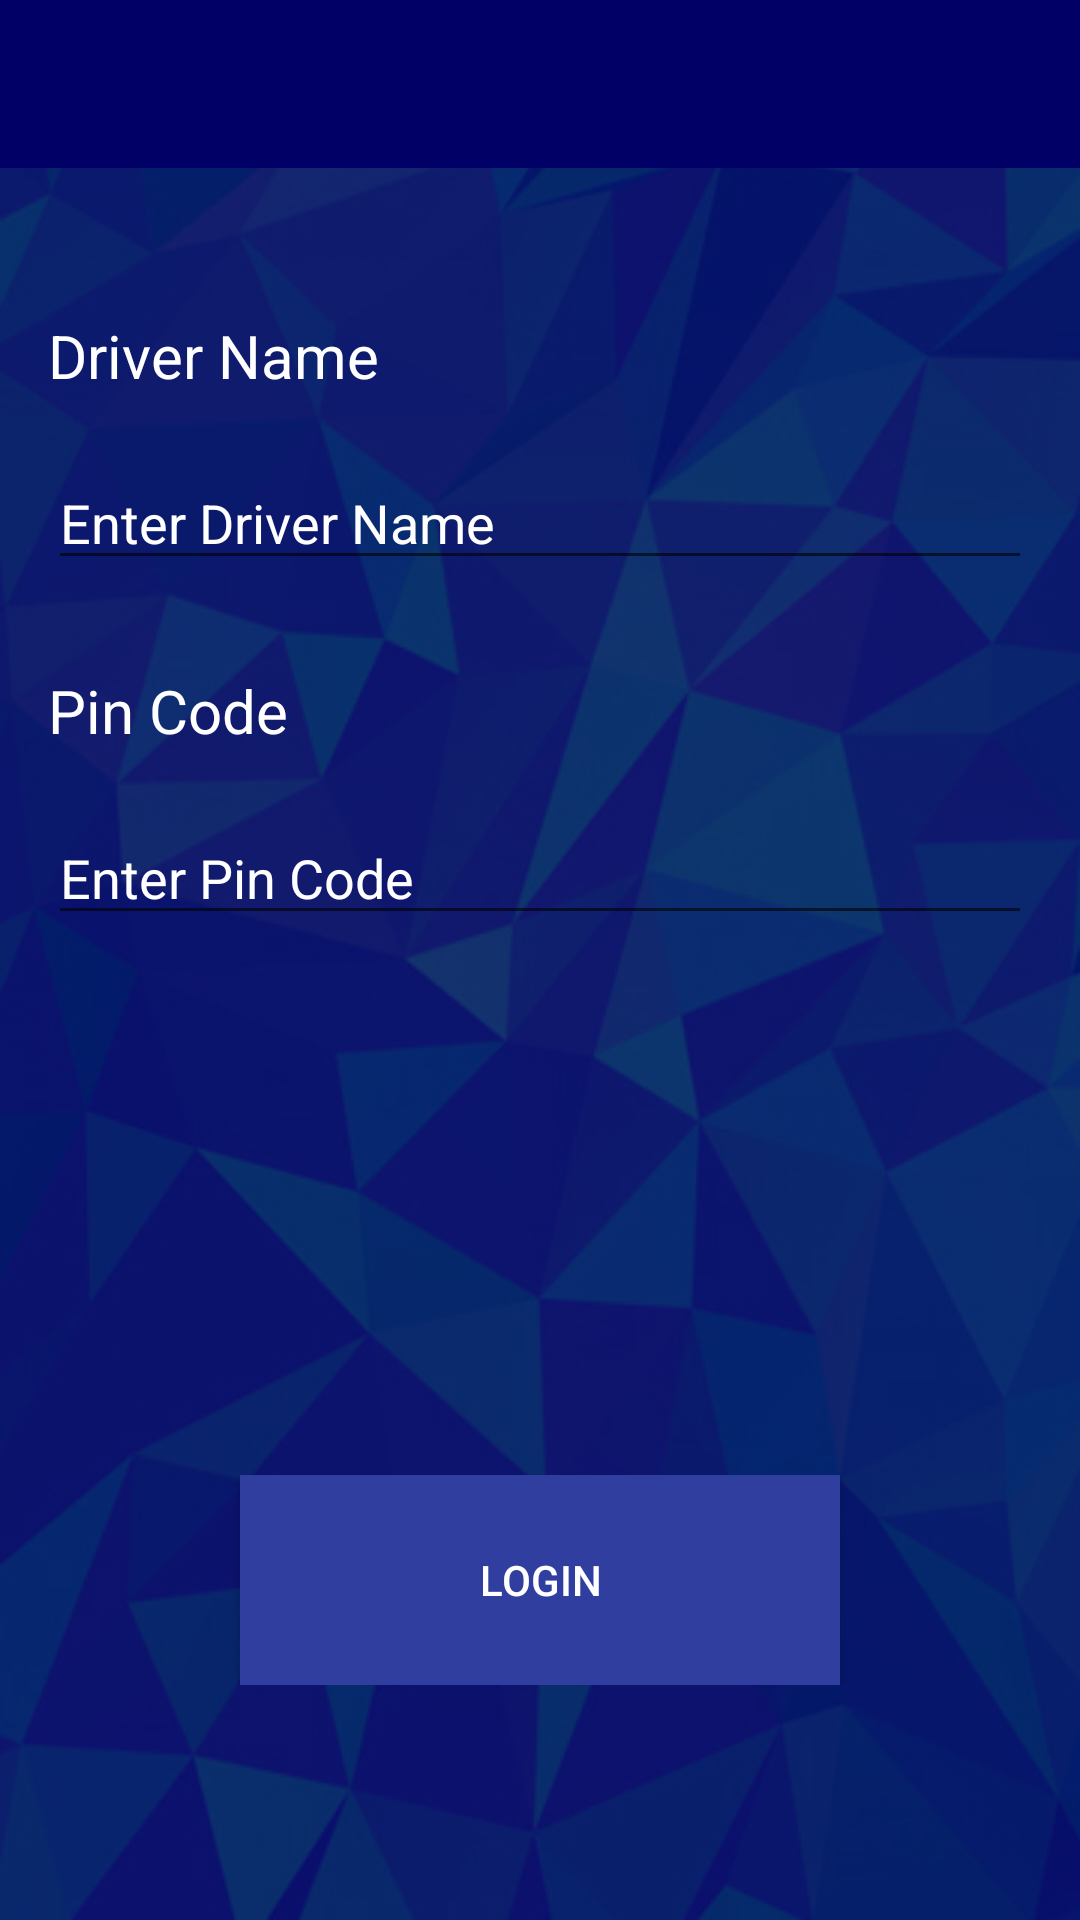

This screen was rendered from an Android layout file. Write that file and the resources it references.
<!-- AndroidManifest.xml: application theme AppTheme -->
<!-- res/layout/activity_login_screen.xml -->
<?xml version="1.0" encoding="utf-8"?>
<RelativeLayout xmlns:android="http://schemas.android.com/apk/res/android"
    xmlns:app="http://schemas.android.com/apk/res-auto"
    xmlns:tools="http://schemas.android.com/tools"
    android:layout_width="match_parent"
    android:layout_height="match_parent"
    tools:context="com.epay.validator.validator_epay.Activities.LoginScreen"
    android:background="@drawable/a">
    <include
        android:id="@+id/app_bar"
        layout="@layout/app_bar">
    </include>
    <LinearLayout
        android:layout_width="match_parent"
        android:layout_height="wrap_content"
        android:padding="16dp"
        android:orientation="vertical"
        android:layout_marginTop="30dp"
        android:layout_below="@+id/app_bar"
        android:layout_alignParentLeft="true"
        android:layout_alignParentStart="true">
    <TextView
        android:id="@+id/tvdriverName"
        android:layout_width="match_parent"
        android:layout_height="wrap_content"
        android:text="Driver Name"
        android:textColor="#fff"
        android:textSize="20dp"/>
        <EditText
            android:id="@+id/etdriverName"
            android:layout_width="match_parent"
            android:layout_height="wrap_content"
            android:hint="Enter Driver Name"
            android:textColor="#fff"
            android:textColorHint="#fff"
            android:layout_marginTop="20dp"/>
        <TextView
            android:id="@+id/tvdriverPass"
            android:layout_width="match_parent"
            android:layout_height="wrap_content"
            android:text="Pin Code"
            android:textColor="#fff"
            android:textSize="20dp"
            android:layout_marginTop="30dp"/>
        <EditText
            android:id="@+id/etdriverPass"
            android:layout_width="match_parent"
            android:layout_height="wrap_content"
            android:hint="Enter Pin Code"
            android:textColor="#fff"
            android:inputType="textPassword"
            android:textColorHint="#fff"
            android:layout_marginTop="20dp"/>
        <Button
            android:padding="15dp"
            android:layout_width="200dp"
            android:layout_height="70dp"
            android:id="@+id/btnLogin"
            android:layout_gravity="center"
            android:layout_alignParentBottom="true"
            android:text="Login"
            android:background="@color/colorPrimaryDark"
            android:textColor="#fff" android:layout_marginTop="180dp"/>

    </LinearLayout>

</RelativeLayout>
<!-- res/layout/app_bar.xml (included above) -->
<?xml version="1.0" encoding="utf-8"?>
<android.support.v7.widget.Toolbar

xmlns:android="http://schemas.android.com/apk/res/android"

    android:orientation="vertical"
    android:layout_width="match_parent"
    android:layout_height="wrap_content"

    android:background="#000066"
    android:layout_marginBottom="3dp"
    >

</android.support.v7.widget.Toolbar>
<!-- resources referenced by this layout -->
<resources>
  <color name="colorPrimaryDark">#303F9F</color>
  <!-- drawable a: jpg bitmap (drawable, 93587 bytes) -->
  <style name="AppTheme" parent="Theme.AppCompat.Light.NoActionBar">
          
          <item name="colorPrimary">@color/colorPrimary</item>
          <item name="colorPrimaryDark">@color/colorPrimaryDark</item>
          <item name="colorAccent">@color/colorAccent</item>
      </style>
  <color name="colorPrimary">#5c6bc0</color>
  <color name="colorAccent">#3949ab</color>
</resources>
